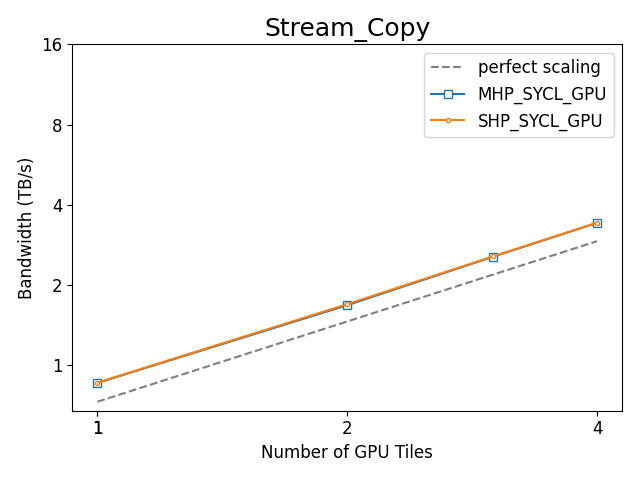

The data file committed next to this chart (first rows):
, bench_name, Benchmark, Target, Ranks, Scaling, Bandwidth (TB/s), Bandwidth (GB/s), model, runtime, device, vsize, Number of GPU Tiles, Number of CPU Cores, Number of CPU Sockets, rtime
148, Stream_Copy, Stream_Copy, MHP_SYCL_GPU, 1, strong, 0.8601, 860.1, MHP, SYCL, GPU, 2000000000, 1, 56, 1.0, 930.1
18, Stream_Copy, Stream_Copy, MHP_SYCL_GPU, 2, strong, 1.683, 1683, MHP, SYCL, GPU, 2000000000, 2, 112, 2.0, 475.4
143, Stream_Copy, Stream_Copy, MHP_SYCL_GPU, 3, strong, 2.559, 2559, MHP, SYCL, GPU, 2000000000, 3, 168, 3.0, 312.6
0, Stream_Copy, Stream_Copy, MHP_SYCL_GPU, 4, strong, 3.424, 3424, MHP, SYCL, GPU, 2000000000, 4, 224, 4.0, 233.6
11, Stream_Copy, Stream_Copy, SHP_SYCL_GPU, 1, strong, 0.8624, 862.4, SHP, SYCL, GPU, 2000000000, 1, 56, 1.0, 927.7
109, Stream_Copy, Stream_Copy, SHP_SYCL_GPU, 2, strong, 1.698, 1698, SHP, SYCL, GPU, 2000000000, 2, 112, 2.0, 471.3
129, Stream_Copy, Stream_Copy, SHP_SYCL_GPU, 3, strong, 2.567, 2567, SHP, SYCL, GPU, 2000000000, 3, 168, 3.0, 311.6
54, Stream_Copy, Stream_Copy, SHP_SYCL_GPU, 4, strong, 3.43, 3430, SHP, SYCL, GPU, 2000000000, 4, 224, 4.0, 233.3
